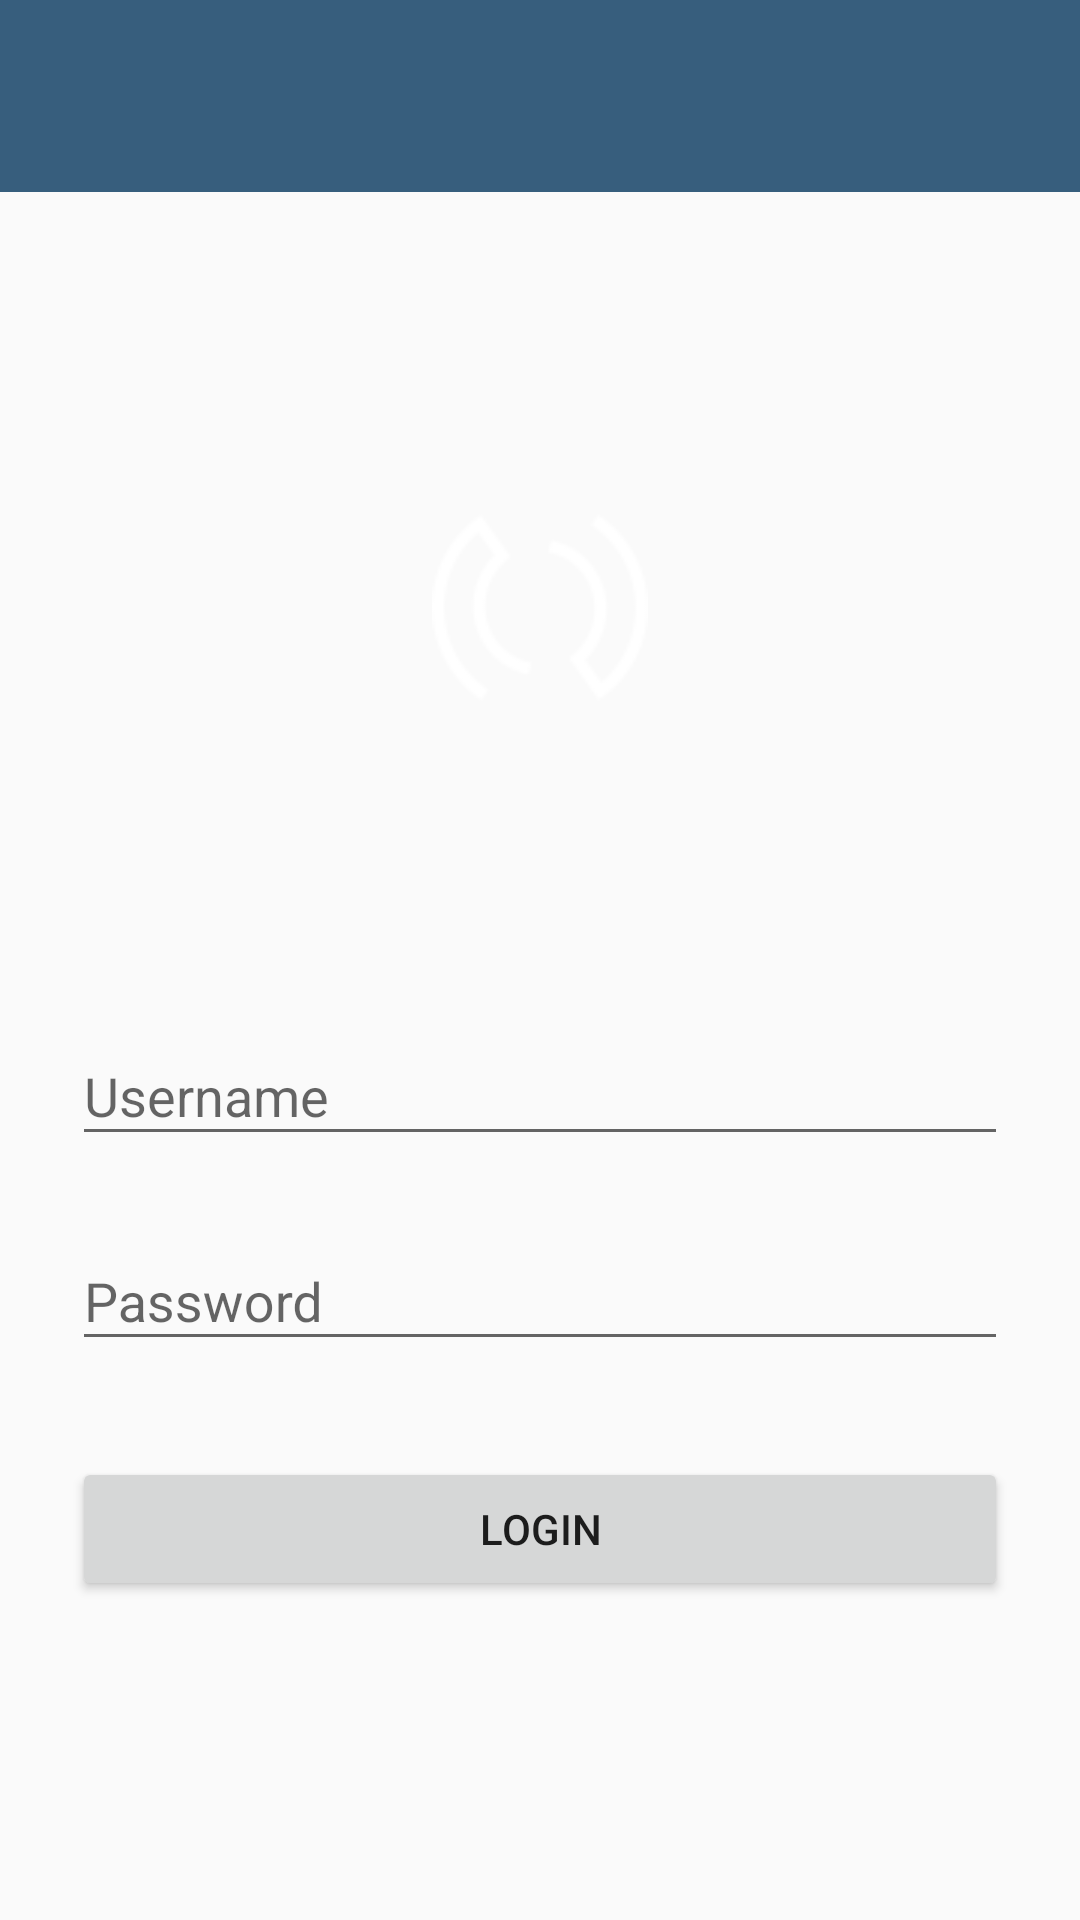

Write the Android layout XML for this screen, with the resource values it uses.
<!-- AndroidManifest.xml: application theme AppTheme.NoActionBar -->
<!-- res/layout/activity_login.xml -->
<?xml version="1.0" encoding="utf-8"?>
<ScrollView xmlns:android="http://schemas.android.com/apk/res/android"
    android:layout_width="fill_parent"
    android:layout_height="fill_parent"
    android:fitsSystemWindows="true">
    <LinearLayout
        android:orientation="vertical"
        android:layout_width="fill_parent"
        android:layout_height="fill_parent">


        <LinearLayout
            android:layout_width="fill_parent"
            android:layout_height="64dp"
            android:layout_column="0"
            android:background="#375E7D"
            android:orientation="vertical">

        </LinearLayout>


        <LinearLayout
            android:layout_width="fill_parent"
            android:layout_height="40dp"
            android:layout_column="0"
            android:orientation="vertical">

        </LinearLayout>

    <LinearLayout
        android:orientation="vertical"
        android:layout_width="fill_parent"
        android:layout_height="fill_parent"
        android:paddingTop="56dp"
        android:paddingLeft="24dp"
        android:paddingRight="24dp">

        <ImageView
            android:id="@+id/imageView2"
            android:layout_width="wrap_content"
            android:layout_height="85dp"
            android:layout_gravity="center_horizontal"
            android:layout_marginBottom="24dp"
            android:src="@drawable/main" />

    </LinearLayout>


        <LinearLayout
            android:orientation="vertical"
            android:layout_width="fill_parent"
            android:layout_height="fill_parent"
            android:paddingTop="56dp"
            android:paddingLeft="24dp"
            android:paddingRight="24dp">

        
        <android.support.design.widget.TextInputLayout
            android:layout_width="match_parent"
            android:layout_height="wrap_content"
            android:layout_marginTop="8dp"
            android:layout_marginBottom="8dp">
            <EditText android:id="@+id/input_username"
                android:layout_width="match_parent"
                android:layout_height="wrap_content"
                android:inputType="textEmailAddress"
                android:hint="Username" />
        </android.support.design.widget.TextInputLayout>

        
        <android.support.design.widget.TextInputLayout
            android:layout_width="match_parent"
            android:layout_height="wrap_content"
            android:layout_marginTop="8dp"
            android:layout_marginBottom="8dp">
            <EditText android:id="@+id/input_password"
                android:layout_width="match_parent"
                android:layout_height="wrap_content"
                android:inputType="textPassword"
                android:hint="Password"/>
        </android.support.design.widget.TextInputLayout>

        <android.support.v7.widget.AppCompatButton
            android:id="@+id/btn_login"
            android:layout_width="fill_parent"
            android:layout_height="wrap_content"
            android:layout_marginTop="24dp"
            android:layout_marginBottom="24dp"
            android:padding="12dp"
            android:text="Login"/>
        </LinearLayout>

    </LinearLayout>
</ScrollView>
<!-- resources referenced by this layout -->
<resources>
  <!-- drawable main: png bitmap (drawable, 2468 bytes) -->
  <style name="AppTheme.NoActionBar">
          <item name="windowActionBar">false</item>
          <item name="windowNoTitle">true</item>
          <item name="android:windowFullscreen">true</item>
      </style>
</resources>
